Run: headless pygame with SDL's dummy video driver; simulated clock (each Clock.tick advances the game by its frame time, no real sleeping); random seed 0; keys injected as events and as key.get_pressed() state; mouse plan: one left click at the window centre at the start of phase 2, then a move to the lower-right quarter at the start of phase 3.
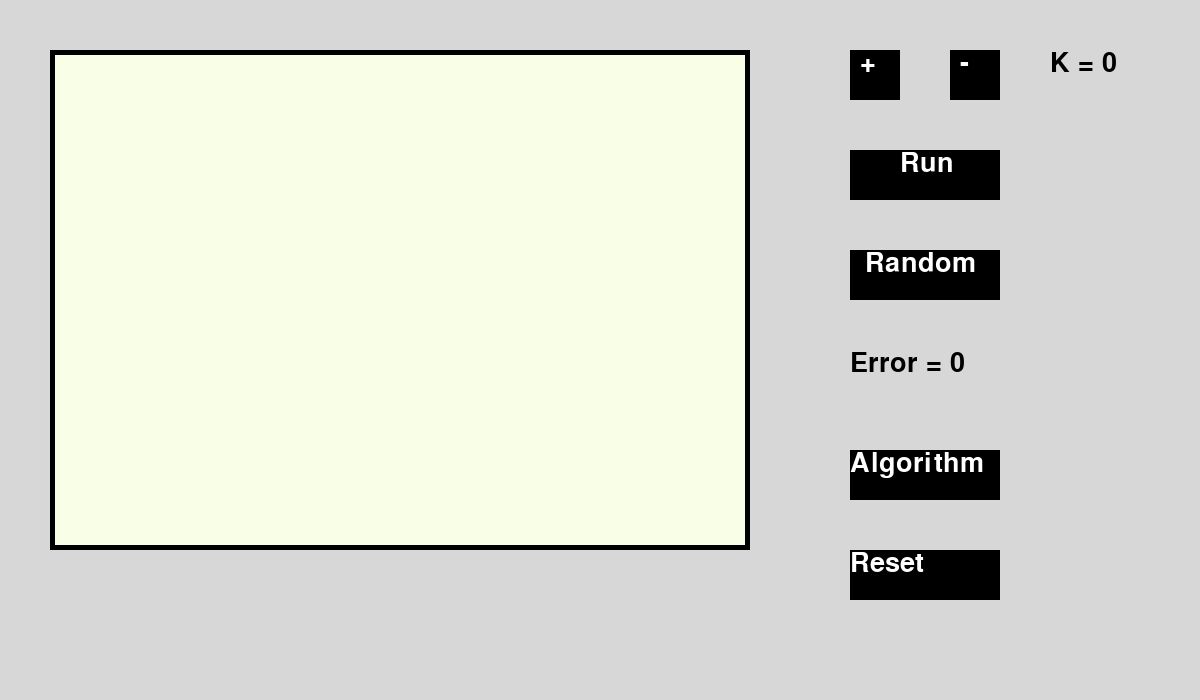
Frame 1 of 4 · flips 1–60 · no input
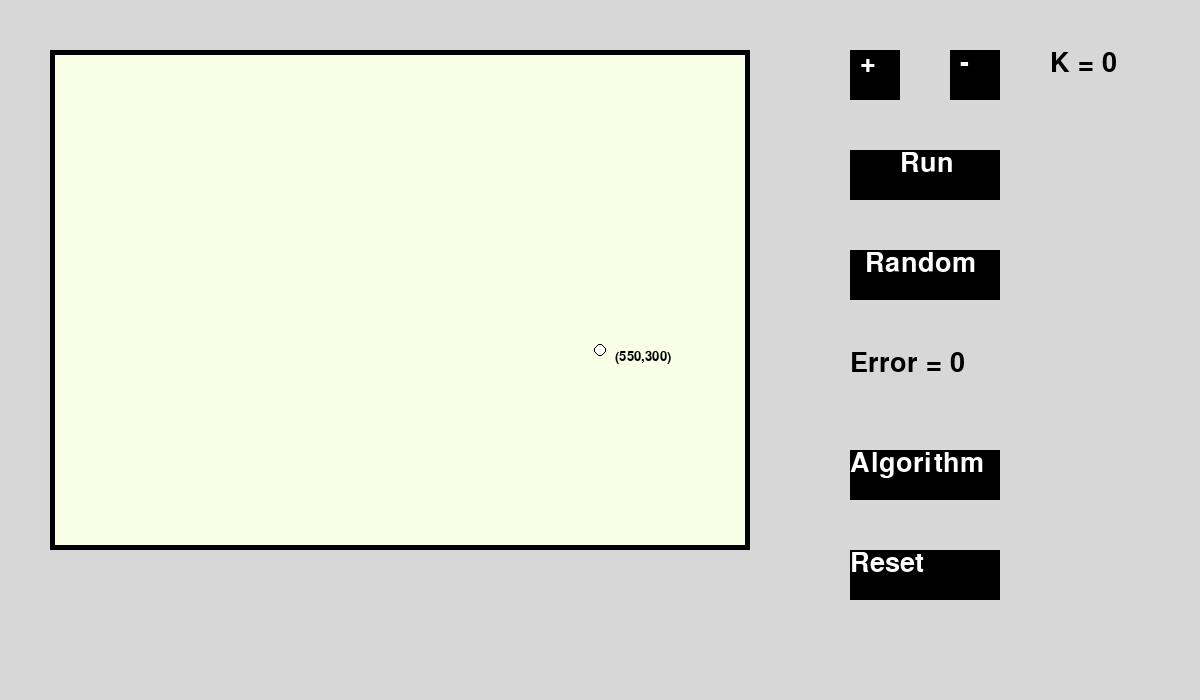
Frame 2 of 4 · flips 61–180 · clicked the window centre · tapped SPACE, RETURN · held RIGHT (→), D
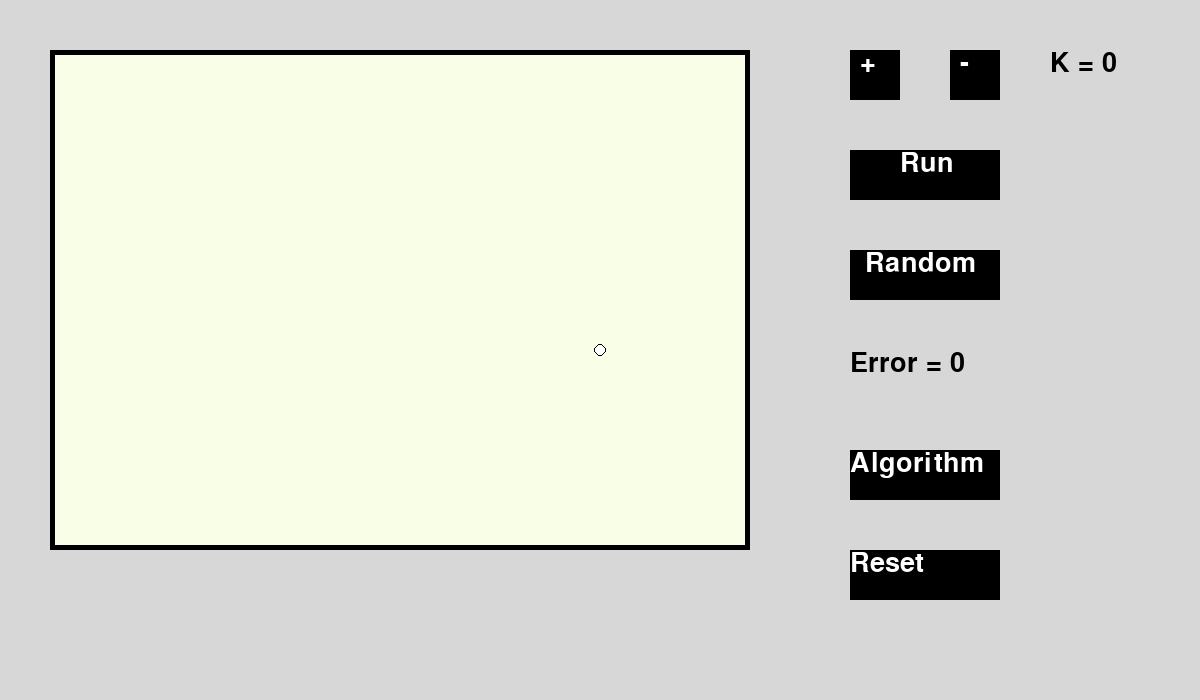
Frame 3 of 4 · flips 181–300 · moved the mouse to the lower-right quarter · held DOWN (↓), S
Frame 4 of 4 · flips 301–420 · held LEFT (←), A, UP (↑), W · screen unchanged from frame 3, image omitted

The pygame program that drew these frames:

import pygame
from random import randint
import math

def create_button_content(buttonName, buttonColor,fontSize):
    font = pygame.font.SysFont('sans', fontSize)
    return font.render(buttonName, True, buttonColor)

def create_button_rect(content, color,buttonDimension, contentDimension):
    pygame.draw.rect(screen, color, buttonDimension)
    screen.blit(content, contentDimension)

def distance(p1, p2):
    return math.sqrt((p1[0] - p2[0])**2 + (p1[1] - p2[1])**2)

pygame.init()

screen = pygame.display.set_mode((1200, 700))

pygame.display.set_caption("Kmeans Visualization")

running = True

clock = pygame.time.Clock()

FPS = 60

BIG_SIZE = 40
SMALL_SIZE = 20

BACKGROUND = (215, 215, 215)
BACKGROUND_PANEL = (249, 255, 230)
BLACK = (0, 0, 0)
WHITE = (255, 255, 255)

RED = (255, 0, 0)
GREEN = (0, 255, 0)
BLUE = (0, 0, 255)
YELLOW = (147, 153, 35)
PURPLE = (255, 0, 255)
SKY = (0, 255, 255)
ORANGE = (255, 125, 25)
GRAPE = (100, 25, 125)
GRASS = (55, 155, 65)

COLORS = [RED, GREEN, BLUE, YELLOW, PURPLE, SKY, ORANGE, GRAPE, GRASS]

# (x, y, width, height)
# (x, y)
K_PLUS_BUTTON_DIMENSION = (850, 50, 50, 50)
K_PLUS_CONTENT_DIMENSION = (860, 50)
K_MINUS_BUTTON_DIMENSION = (950, 50, 50, 50)
K_MINUS_CONTENT_DIMENSION = (960, 50)
RUN_BUTTON_DIMENSION = (850, 150, 150, 50)
RUN_CONTENT_DIMENSION = (900, 150)
RANDOM_BUTTON_DIMENSION = (850, 250, 150, 50)
RANDOM_CONTENT_DIMENSION = (865, 250)
ALGORITHM_BUTTON_DIMENSION = (850, 450, 150, 50)
ALGORITHM_CONTENT_DIMENSION = (850, 450)
RESET_BUTTON_DIMENSION = (850, 550, 150, 50)
RESET_CONTENT_DIMENSION = (850, 550)

TEXT_PLUS = create_button_content('+', WHITE, BIG_SIZE)
TEXT_MINUS = create_button_content('-', WHITE, BIG_SIZE)
TEXT_RUN = create_button_content('Run', WHITE, BIG_SIZE)
TEXT_RANDOM = create_button_content('Random', WHITE, BIG_SIZE)
TEXT_ALGORITHM = create_button_content('Algorithm', WHITE, BIG_SIZE)
TEXT_RESET = create_button_content('Reset', WHITE, BIG_SIZE)

k = 0
error = 0
points = []
clusters = []
labels = []

while running:
    clock.tick(FPS)
    screen.fill(BACKGROUND)
    mouse_x, mouse_y = pygame.mouse.get_pos()

   # Draw interface
    # Draw panel
    pygame.draw.rect(screen, BLACK, (50, 50, 700, 500))
    pygame.draw.rect(screen, BACKGROUND_PANEL, (55, 55, 690, 490))
    
    # Create button
    create_button_rect(TEXT_PLUS, BLACK, K_PLUS_BUTTON_DIMENSION, K_PLUS_CONTENT_DIMENSION)
    create_button_rect(TEXT_MINUS, BLACK, K_MINUS_BUTTON_DIMENSION, K_MINUS_CONTENT_DIMENSION)
    create_button_rect(TEXT_RUN, BLACK, RUN_BUTTON_DIMENSION, RUN_CONTENT_DIMENSION)
    create_button_rect(TEXT_RANDOM, BLACK, RANDOM_BUTTON_DIMENSION, RANDOM_CONTENT_DIMENSION)
    create_button_rect(TEXT_ALGORITHM, BLACK, ALGORITHM_BUTTON_DIMENSION, ALGORITHM_CONTENT_DIMENSION)
    create_button_rect(TEXT_RESET, BLACK, RESET_BUTTON_DIMENSION, RESET_CONTENT_DIMENSION)

    # K value
    TEXT_K = create_button_content('K = ' + str(k), BLACK, BIG_SIZE)
    screen.blit(TEXT_K, (1050, 50))

    # Draw mouse position when mouse is in panel
    if 50 < mouse_x < 750 and 50 < mouse_y < 550:
        text_mouse = create_button_content("(" + str(mouse_x-50) + "," + str(mouse_y-50) + ")",BLACK, SMALL_SIZE)
        screen.blit(text_mouse, (mouse_x + 15, mouse_y))

    # End draw interface

    for event in pygame.event.get():
        if event.type == pygame.QUIT:
            running = False
        if event.type == pygame.MOUSEBUTTONDOWN:

            # point position storage
            if 50 < mouse_x < 750 and 50 < mouse_y < 550:
                labels = []
                point = [mouse_x - 50, mouse_y - 50]
                points.append(point)

            # K + button
            if 850 < mouse_x < 900 and 50 < mouse_y < 100:
                if k < 9:
                    k += 1

            # K - button
            if 950 < mouse_x < 1000 and 50 < mouse_y < 100:
                if k > 0:
                    k -= 1

            # Run button
            if 850 < mouse_x < 1000 and 150 < mouse_y < 200:
                labels = []
                for point in points:
                    distancesToCluster = []
                    for cluster in clusters:
                        distancesToCluster.append(distance(point, cluster))
                    
                    minDistance = min(distancesToCluster)
                    label = distancesToCluster.index(minDistance)
                    labels.append(label)

                # Update clusters
                for i in range(k):
                    sum_x = 0
                    sum_y = 0
                    count = 0
                    for j in range(len(points)):
                        if labels[j] == i:
                            sum_x += points[j][0]
                            sum_y += points[j][1]
                            count += 1
                    if count != 0:
                        new_pos_x = sum_x / count
                        new_pos_y = sum_y / count
                        clusters[i] = [int(new_pos_x), int(new_pos_y)]
            
            # Random button
            if 850 < mouse_x < 1000 and 250 < mouse_y < 300:
                clusters = []
                for i in range(k):
                    random_point = [randint(0, 690), randint(0, 490)]
                    clusters.append(random_point)

            # Algorithm button
            if 850 < mouse_x < 1000 and 450 < mouse_y < 500:
                print('Algorithm button')
            
            # Reset button
            if 850 < mouse_x < 1000 and 550 < mouse_y < 600:
                print('Reset button')

    # Draw cluster
    for i in range(len(clusters)):
        pygame.draw.circle(screen, COLORS[i], (clusters[i][0] + 50, clusters[i][1] + 50), 10)

    # Draw point
    for i in range(len(points)):
        # surface, color, center, radius
        pygame.draw.circle(screen, BLACK, (points[i][0] + 50, points[i][1] + 50), 6)
        if labels == []:
            pygame.draw.circle(screen, WHITE, (points[i][0] + 50, points[i][1] + 50), 5)   
        else:
            pygame.draw.circle(screen, COLORS[labels[i]], (points[i][0] + 50, points[i][1] + 50), 5)

    # Calculate and draw error
    if clusters != [] and labels != []:
        error = 0
        for i in range(len(points)):
            error += distance(points[i], clusters[labels[i]])
    TEXT_ERROR = create_button_content("Error = " + str(int(error)), BLACK, BIG_SIZE)
    screen.blit(TEXT_ERROR, (850, 350))

    # Update the full display Surface to the screen
    pygame.display.flip()

pygame.quit()
